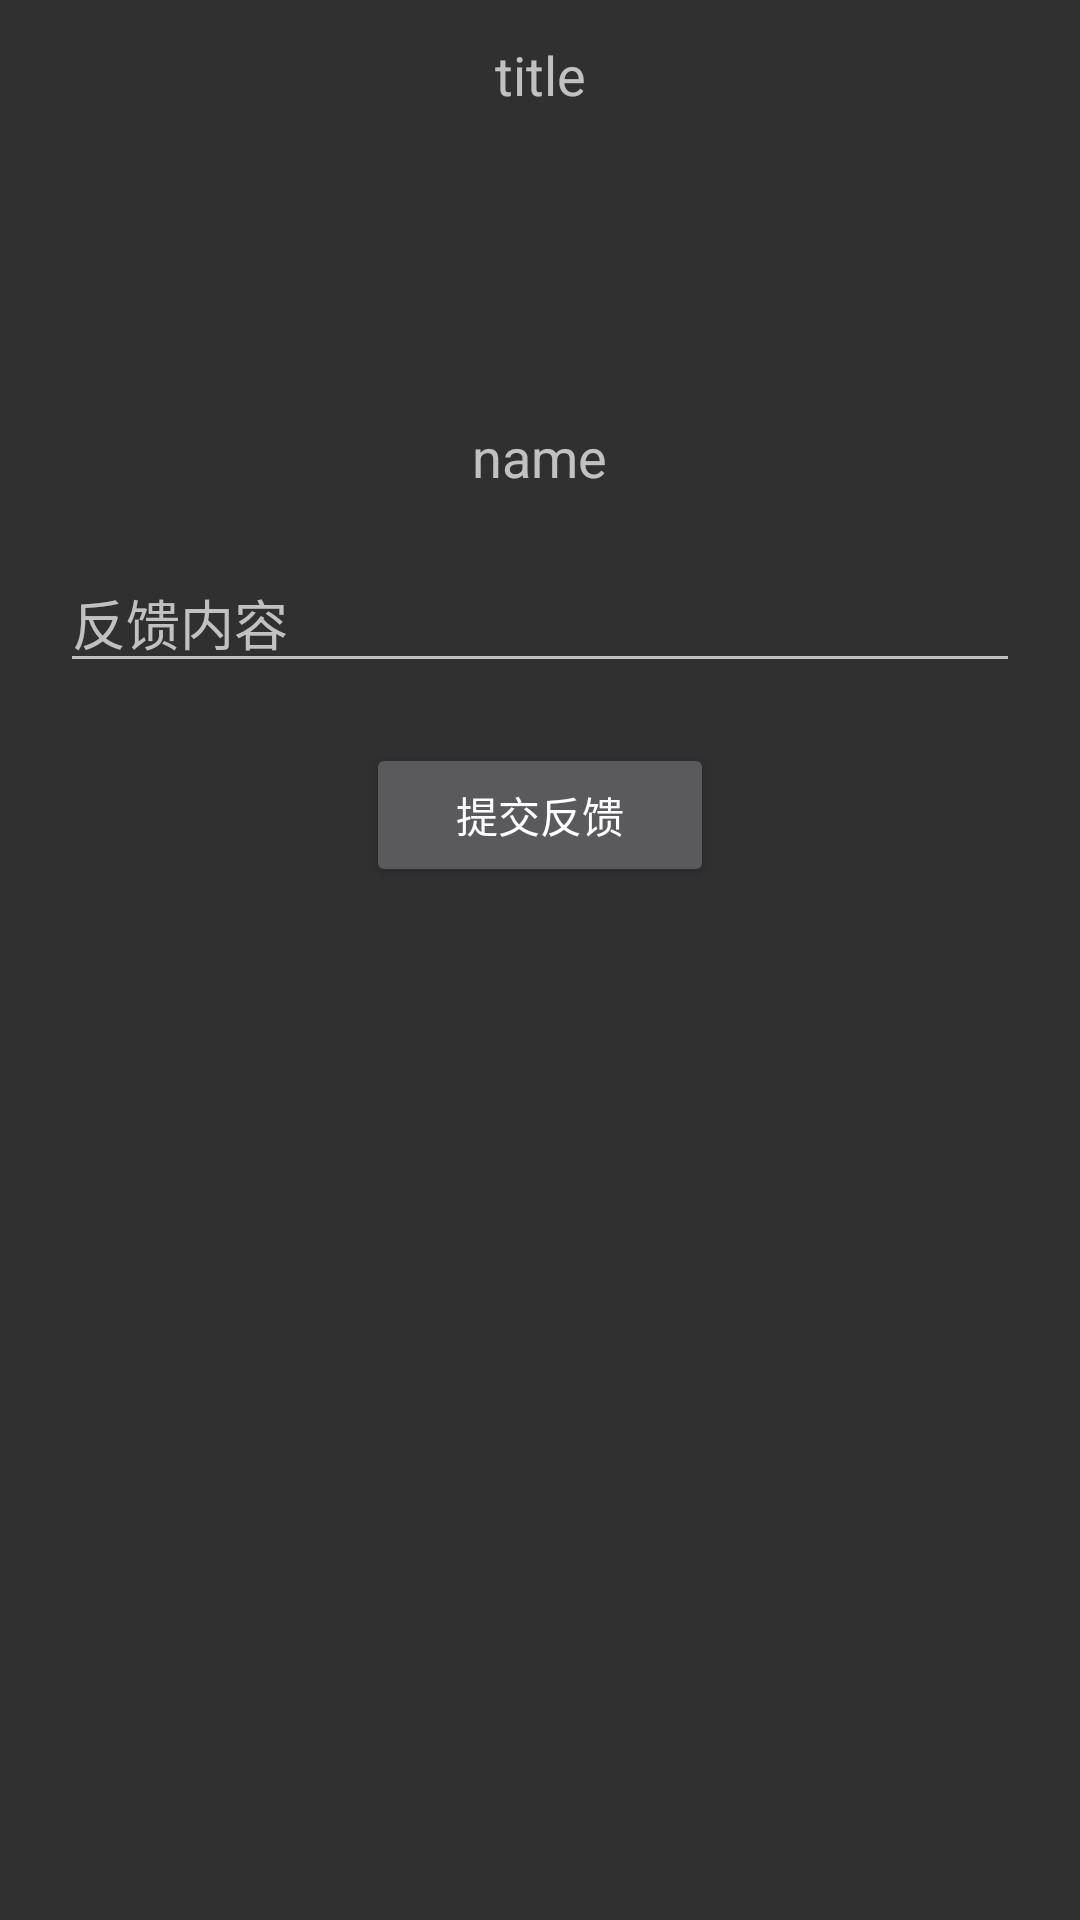

Produce the Android XML layout that renders to this screen, including the resource entries it uses.
<!-- AndroidManifest.xml: application theme Theme.AppCompat.NoActionBar -->
<!-- res/layout/activity_feedback.xml -->
<?xml version="1.0" encoding="utf-8"?>
<LinearLayout xmlns:android="http://schemas.android.com/apk/res/android"
    android:layout_width="match_parent"
    android:layout_height="match_parent"
    android:orientation="vertical">

    <include layout="@layout/title"/>

    <ImageView
        android:id="@+id/fee_iv_pic"
        android:layout_width="80dp"
        android:layout_height="80dp"
        android:layout_gravity="center_horizontal"
        android:layout_marginTop="10dp"
        android:src="@mipmap/ic_launcher"/>
    <TextView
        android:id="@+id/fee_tv_name"
        android:layout_width="wrap_content"
        android:layout_height="wrap_content"
        android:text="name"
        android:textSize="18sp"
        android:layout_gravity="center_horizontal"/>

    <EditText
        android:id="@+id/fee_et_content"
        android:layout_width="match_parent"
        android:layout_height="wrap_content"
        android:hint="@string/fee_et_content"
        android:layout_marginLeft="20dp"
        android:layout_marginRight="20dp"
        android:layout_marginTop="20dp" />

    <Button
        android:id="@+id/fee_bt_submit"
        android:layout_width="wrap_content"
        android:layout_height="wrap_content"
        android:layout_gravity="center_horizontal"
        android:paddingLeft="30dp"
        android:paddingRight="30dp"
        android:layout_marginTop="20dp"
        android:text="@string/fee_bt_submit"/>
</LinearLayout>
<!-- res/layout/title.xml (included above) -->
<?xml version="1.0" encoding="utf-8"?>
<LinearLayout xmlns:android="http://schemas.android.com/apk/res/android"
    android:layout_width="match_parent"
    android:layout_height="50dp"
    android:orientation="horizontal">

    <ImageView
        android:id="@+id/tit_iv_left"
        android:layout_width="50dp"
        android:layout_height="50dp"
        android:src="@mipmap/ic_launcher" />

    <TextView
        android:id="@+id/tit_tv_center"
        android:layout_width="0dp"
        android:layout_height="match_parent"
        android:layout_weight="1"
        android:gravity="center"
        android:text="title"
        android:textSize="18sp" />

    <ImageView
        android:id="@+id/tit_iv_right"
        android:layout_width="50dp"
        android:layout_height="50dp"
        android:src="@mipmap/ic_launcher" />
</LinearLayout>
<!-- resources referenced by this layout -->
<resources>
  <string name="fee_bt_submit">提交反馈</string>
  <string name="fee_et_content">反馈内容</string>
</resources>
